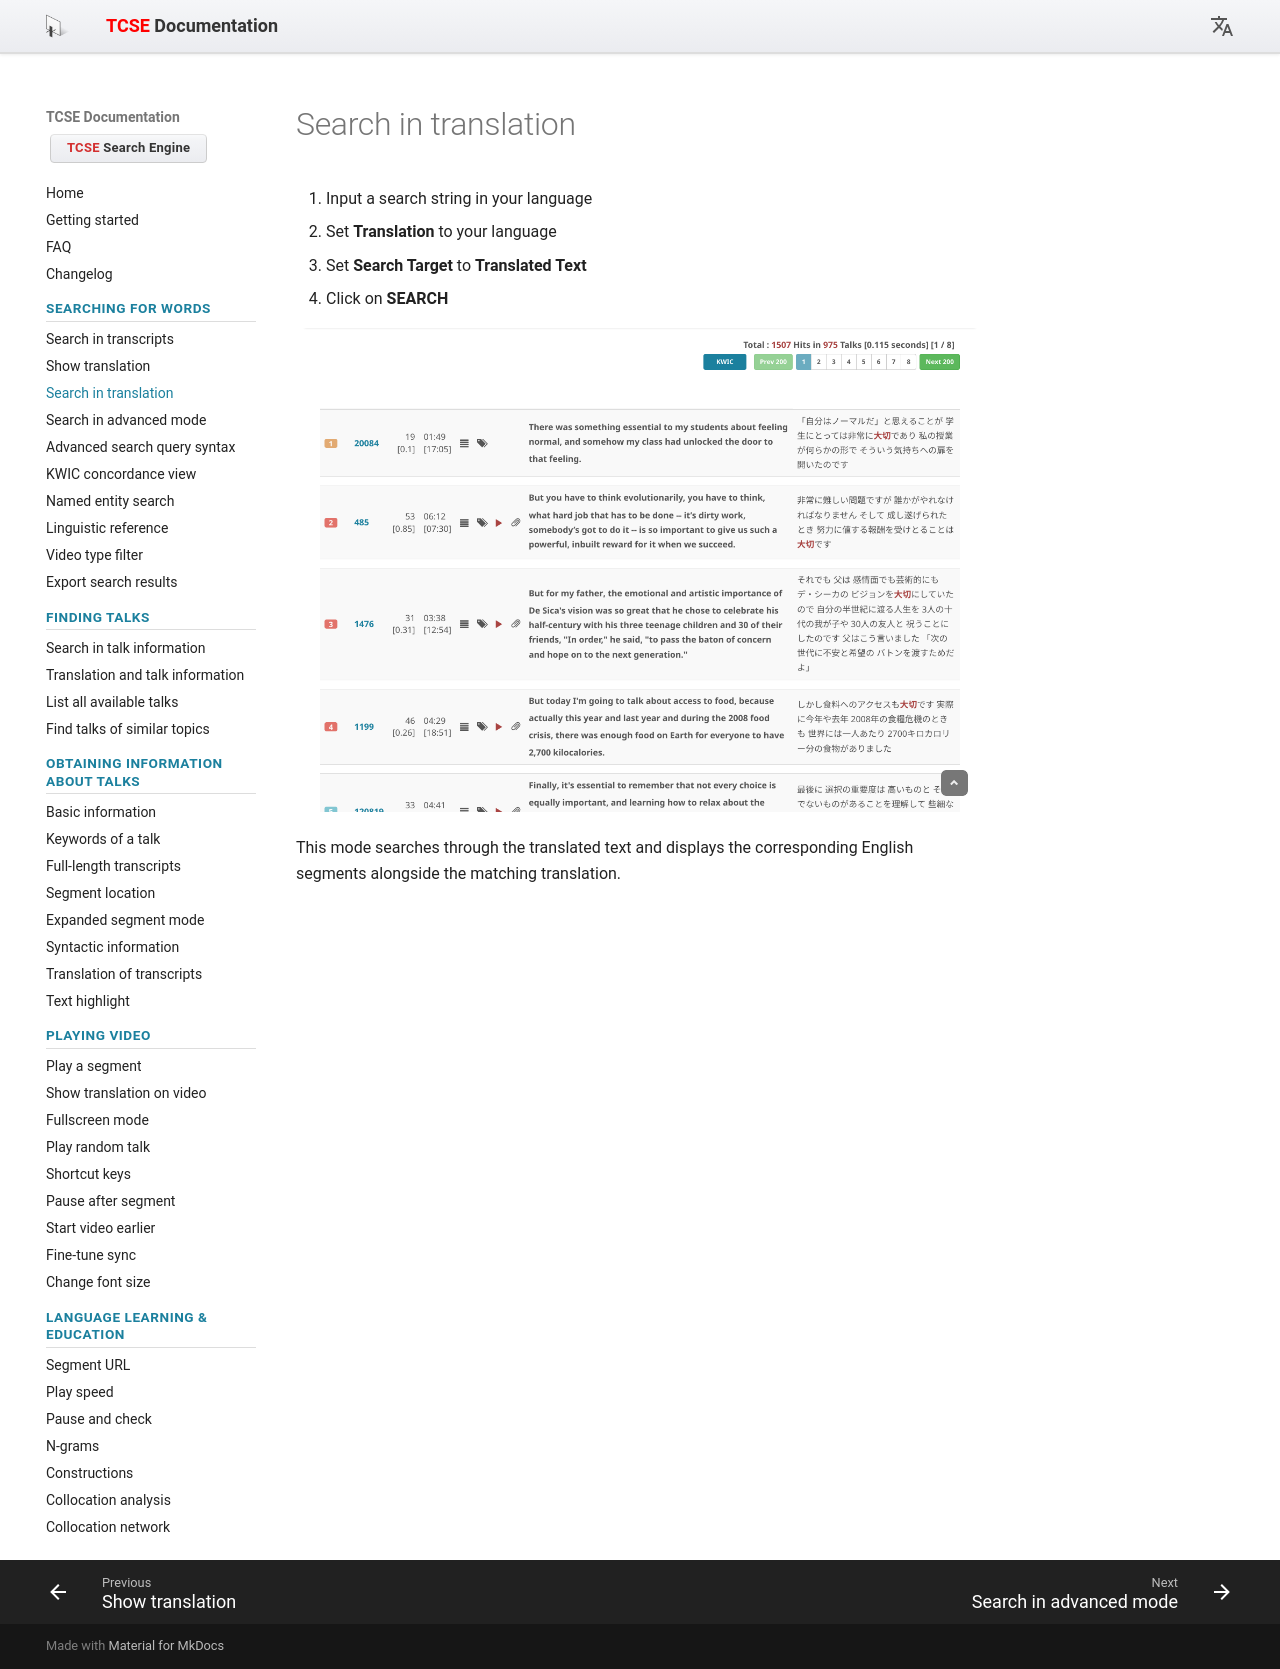

repository: yohasebe/tcse-doc · page: searching-for-words/search-in-translation/index.html · generator: mkdocs

# Search in translation

1. Input a search string in your language
2. Set **Translation** to your language
3. Set **Search Target** to **Translated Text**
4. Click on **SEARCH**

![Sample Results](images/06.png)

This mode searches through the translated text and displays the corresponding English segments alongside the matching translation.
